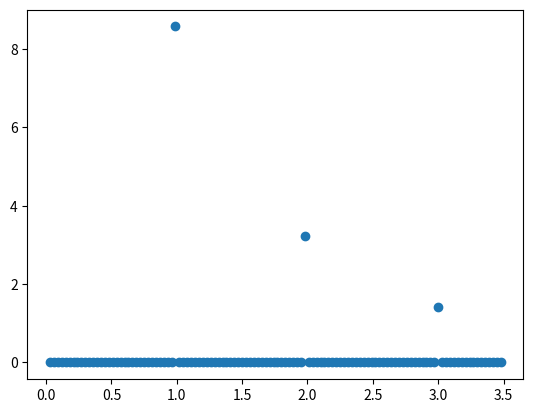

Source code (Python):

# coding: utf-8

# In[73]:


import numpy as np
import matplotlib.pyplot as plt
from tqdm import tqdm






def ObliczDlugosc(choosen_point,points):
    dlugosc=[]
    for point in points:
        vector_from_choosen=choosen_point-point
        dlugosc.append(np.linalg.norm(vector_from_choosen))
        
    return dlugosc


def radial_distribution(points,density=1):
    rho_list_all=[]
    for choosen_point in tqdm(points): 
        
        dlugosc=ObliczDlugosc(choosen_point,points)
        
            
        rho_list=[]
        r_list=[]
        r=delta_r

        while r<3.5:
            n=0
            for i in dlugosc:
                if i > r and i< r +delta_r:
                    n+=1
            rho_list.append((1/density)*n/(2*np.pi*r*delta_r))

            r_list.append(r)
            r+=delta_r
        rho_list_all.append([rho_list])
    rho_list_all=np.sum(rho_list_all,axis=0)/len(points)

    return rho_list_all[0],r_list



if __name__=="__main__":
	

	delta_r=0.03

	r=delta_r



	polozenia=np.array([[0,0],[1,0],[2,0],[3,0],[4,0]])
	print(polozenia)
	rho,r=radial_distribution(points=polozenia)




	plt.figure()
	plt.scatter(r,rho)
	plt.show()
